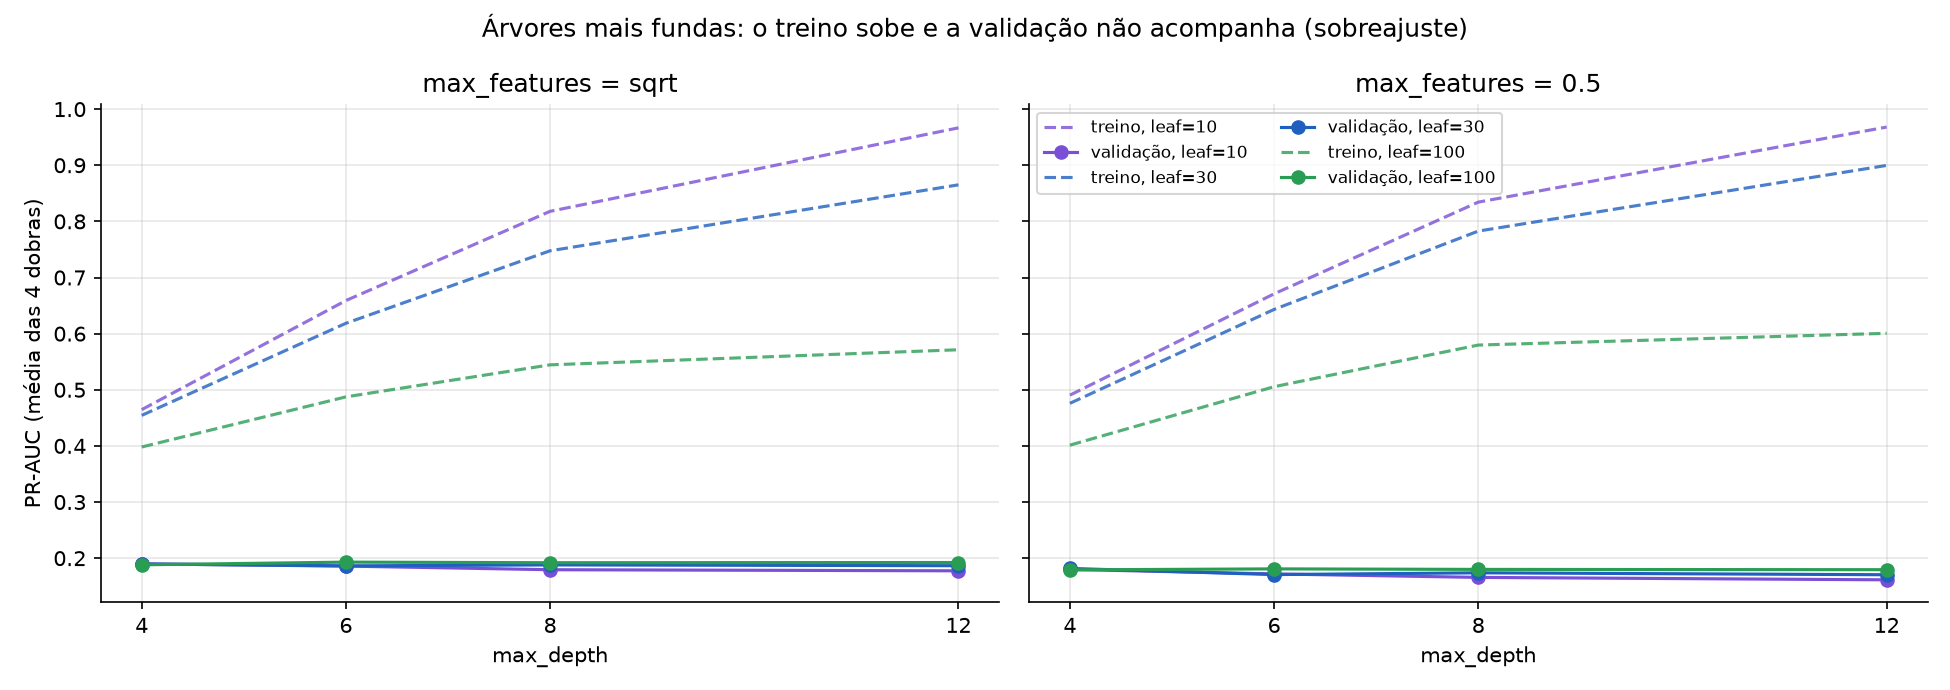

Source data for this figure (header and first rows):
max_depth, max_features, min_samples_leaf, pr_auc_treino, pr_auc_validacao, pr_auc_validacao_desvio, f1_validacao
6, sqrt, 100, 0.4874, 0.1929, 0.0506, 0.2704
12, sqrt, 100, 0.5713, 0.1922, 0.0518, 0.2712
8, sqrt, 100, 0.5444, 0.1919, 0.0502, 0.2694
4, sqrt, 10, 0.4646, 0.1898, 0.0437, 0.2602
4, sqrt, 30, 0.4544, 0.1897, 0.0438, 0.2622
4, sqrt, 100, 0.3981, 0.1882, 0.0425, 0.2691
8, sqrt, 30, 0.7476, 0.1880, 0.0500, 0.2458
12, sqrt, 30, 0.8651, 0.1866, 0.0509, 0.2235
6, sqrt, 30, 0.6184, 0.1863, 0.0467, 0.2574
6, sqrt, 10, 0.6589, 0.1859, 0.0456, 0.2494
4, 0.5, 30, 0.4759, 0.1817, 0.0407, 0.2576
6, 0.5, 100, 0.5055, 0.1809, 0.0514, 0.2695
8, 0.5, 100, 0.5797, 0.1800, 0.0528, 0.2649
4, 0.5, 10, 0.4904, 0.1799, 0.0397, 0.2556
12, 0.5, 100, 0.6006, 0.1795, 0.0524, 0.2603
8, sqrt, 10, 0.8179, 0.1794, 0.0443, 0.2196
4, 0.5, 100, 0.4013, 0.1791, 0.0421, 0.2673
12, sqrt, 10, 0.9667, 0.1774, 0.0453, 0.1613
8, 0.5, 30, 0.7827, 0.1739, 0.0483, 0.2119
6, 0.5, 10, 0.6710, 0.1719, 0.0430, 0.2233
6, 0.5, 30, 0.6431, 0.1707, 0.0437, 0.2312
12, 0.5, 30, 0.8997, 0.1705, 0.0448, 0.1898
8, 0.5, 10, 0.8343, 0.1657, 0.0434, 0.2056
12, 0.5, 10, 0.9681, 0.1614, 0.0398, 0.1584
